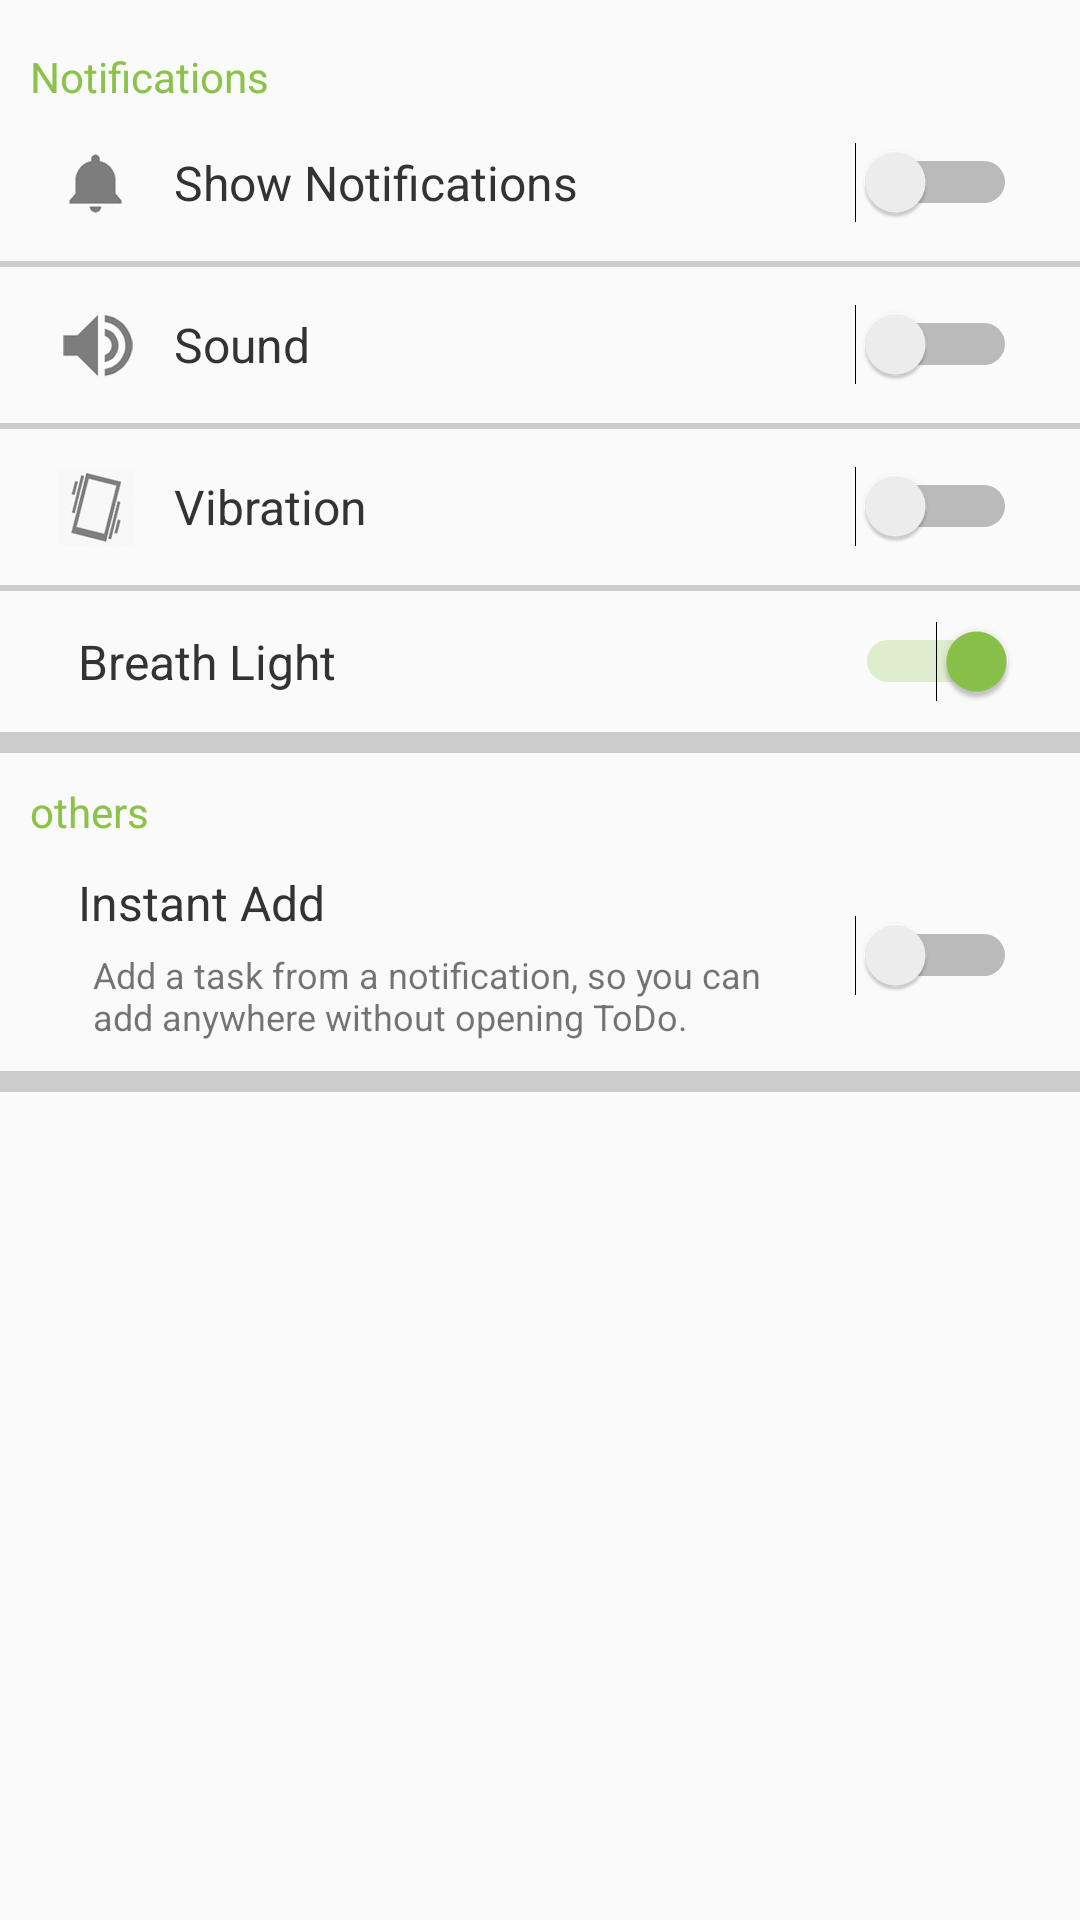

Here is an Android app screen rendered from its layout file. Give the layout XML and the strings, colors and styles it references.
<!-- AndroidManifest.xml: activity theme NewEventTheme -->
<!-- res/layout/activity_settings.xml -->
<LinearLayout xmlns:android="http://schemas.android.com/apk/res/android"
    xmlns:tools="http://schemas.android.com/tools" android:layout_width="match_parent"
    android:layout_height="match_parent"
    android:orientation="vertical"
    tools:context="com.app.example.todo.components.SettingsActivity">

    <TextView
        android:paddingTop="16dp"
        android:paddingLeft="10dp"
        android:paddingRight="16dp"
        android:paddingBottom="10dp"
        android:text="@string/notification"
        android:textColor="@color/light_green"
        android:layout_width="wrap_content"
        android:textSize="14sp"
        android:layout_height="wrap_content" />

    <LinearLayout
        android:layout_marginRight="16dp"
        android:layout_marginLeft="16dp"
        android:layout_marginBottom="10dp"
        android:orientation="horizontal"
        android:layout_width="match_parent"
        android:layout_height="wrap_content">

        <ImageView
            android:id="@+id/show_notification_imageview"
            android:layout_gravity="center_vertical"
            android:src="@drawable/notification"
            android:layout_marginRight="10dp"
            android:layout_width="wrap_content"
            android:layout_height="wrap_content" />


        <TextView
            android:id="@+id/show_notification_title_textview"
            android:text="@string/show_notifications"
            android:layout_weight="1"
            android:layout_gravity="center_vertical"
            android:textSize="16sp"
            android:textColor="@color/font_black"
            android:layout_marginRight="10dp"
            android:layout_width="wrap_content"
            android:layout_height="wrap_content" />

        

        <Switch
            android:id="@+id/show_notification_switch"
            android:layout_gravity="center_vertical"
            android:layout_width="wrap_content"
            android:layout_marginRight="5dp"
            android:layout_height="wrap_content" />

    </LinearLayout>

    <ImageView
        android:background="@color/grey"
        android:layout_width="match_parent"
        android:layout_height="2dp" />

    <LinearLayout
        android:layout_marginTop="10dp"
        android:layout_marginRight="16dp"
        android:layout_marginLeft="16dp"
        android:layout_marginBottom="10dp"
        android:orientation="horizontal"
        android:layout_width="match_parent"
        android:layout_height="wrap_content">

        <ImageView
            android:id="@+id/sound_imageview"
            android:layout_marginRight="10dp"
            android:src="@drawable/volume"
            android:layout_width="wrap_content"
            android:layout_height="wrap_content" />

        <TextView
            android:id="@+id/sound_textview"
            android:textColor="@color/font_black"
            android:textSize="16sp"
            android:text="@string/notification_volume"
            android:layout_gravity="center_vertical"
            android:layout_weight="1"
            android:layout_width="wrap_content"
            android:layout_height="wrap_content" />

        <Switch
            android:id="@+id/sound_switch"
            android:layout_gravity="center_vertical"
            android:layout_marginRight="5dp"
            android:layout_width="wrap_content"
            android:layout_height="wrap_content" />

    </LinearLayout>

    <ImageView
        android:background="@color/grey"
        android:layout_width="match_parent"
        android:layout_height="2dp" />

    <LinearLayout
        android:layout_marginTop="10dp"
        android:layout_marginLeft="16dp"
        android:layout_marginRight="16dp"
        android:layout_marginBottom="10dp"
        android:orientation="horizontal"
        android:layout_width="match_parent"
        android:layout_height="wrap_content">

        <ImageView
            android:id="@+id/vibrate_imageview"
            android:src="@drawable/vibrate"
            android:layout_marginRight="10dp"
            android:layout_width="wrap_content"
            android:layout_height="wrap_content" />

        <TextView
            android:id="@+id/vibrate_textview"
            android:textColor="@color/font_black"
            android:textSize="16sp"
            android:text="@string/notification_vibrate"
            android:layout_gravity="center_vertical"
            android:layout_weight="1"
            android:layout_width="wrap_content"
            android:layout_height="wrap_content" />

        <Switch
            android:id="@+id/vibration_switch"
            android:layout_gravity="center_vertical"
            android:layout_marginRight="5dp"
            android:layout_width="wrap_content"
            android:layout_height="wrap_content" />

    </LinearLayout>

    <ImageView
        android:background="@color/grey"
        android:layout_width="match_parent"
        android:layout_height="2dp" />

    <LinearLayout
        android:layout_marginTop="10dp"
        android:layout_marginBottom="10dp"
        android:layout_marginLeft="16dp"
        android:layout_marginRight="16dp"
        android:orientation="horizontal"
        android:layout_width="match_parent"
        android:layout_height="wrap_content">

        <ImageView
            android:id="@+id/breath_light_imageview"
            android:src="@drawable/ic_action_brightness_high"
            android:layout_marginRight="10dp"
            android:layout_width="wrap_content"
            android:layout_height="wrap_content" />

        <TextView
            android:id="@+id/breath_light_textview"
            android:text="@string/notification_light"
            android:layout_gravity="center_vertical"
            android:textColor="@color/font_black"
            android:textSize="16sp"
            android:layout_weight="1"
            android:layout_width="wrap_content"
            android:layout_height="wrap_content" />

        <Switch
            android:checked="true"
            android:id="@+id/breath_light_switch"
            android:layout_gravity="center_vertical"
            android:layout_marginRight="5dp"
            android:layout_width="wrap_content"
            android:layout_height="wrap_content" />

    </LinearLayout>

    <ImageView
        android:background="@color/grey"
        android:layout_width="match_parent"
        android:layout_height="7dp" />

    <TextView
        android:paddingTop="10dp"
        android:paddingLeft="10dp"
        android:paddingBottom="10dp"
        android:text="@string/label_others"
        android:textColor="@color/light_green"
        android:textSize="14sp"
        android:layout_width="wrap_content"
        android:layout_height="wrap_content" />

    <LinearLayout
        android:layout_marginBottom="10dp"
        android:orientation="horizontal"
        android:layout_marginLeft="16dp"
        android:layout_marginRight="16dp"
        android:layout_width="match_parent"
        android:layout_height="wrap_content">

        <ImageView
            android:layout_gravity="center_vertical"
            android:src="@drawable/ic_action_new_event"
            android:layout_width="wrap_content"
            android:layout_marginRight="10dp"
            android:layout_height="wrap_content" />

        <LinearLayout
            android:orientation="vertical"
            android:layout_gravity="center_vertical"
            android:layout_marginRight="10dp"
            android:layout_width="0dp"
            android:layout_weight="1"
            android:layout_height="wrap_content">

            <TextView
                android:textSize="16sp"
                android:textColor="@color/font_black"
                android:text="@string/quick_add_notification_title"
                android:layout_width="wrap_content"
                android:layout_height="wrap_content" />

            <TextView
                android:layout_marginLeft="5dp"
                android:layout_marginTop="5dp"
                android:textSize="12sp"
                android:text="@string/quick_add_notification_detail"
                android:layout_width="wrap_content"
                android:layout_height="wrap_content" />

        </LinearLayout>

        <Switch
            android:id="@+id/instant_add_switch"
            android:layout_marginRight="5dp"
            android:layout_gravity="center_vertical"
            android:layout_width="wrap_content"
            android:layout_height="wrap_content" />

    </LinearLayout>

    <ImageView
        android:background="@color/grey"
        android:layout_width="match_parent"
        android:layout_height="7dp" />

</LinearLayout>
<!-- resources referenced by this layout -->
<resources>
  <color name="font_black">#333333</color>
  <color name="grey">#ccc</color>
  <color name="light_green">#8bc34a</color>
  <!-- drawable notification: png bitmap (drawable-hdpi, 3212 bytes) -->
  <!-- drawable vibrate: png bitmap (drawable-hdpi, 6054 bytes) -->
  <!-- drawable volume: png bitmap (drawable-hdpi, 3328 bytes) -->
  <string name="label_others">others</string>
  <string name="notification">Notifications</string>
  <string name="notification_light">Breath Light</string>
  <string name="notification_vibrate">Vibration</string>
  <string name="notification_volume">Sound</string>
  <string name="quick_add_notification_detail">Add a task from a notification, so you can add anywhere without opening ToDo.</string>
  <string name="quick_add_notification_title">Instant Add</string>
  <string name="show_notification_detail">Show notifications when a task is not done on time.</string>
  <string name="show_notifications">Show Notifications</string>
  <style name="NewEventTheme" parent="Theme.AppCompat.Light.DarkActionBar">
          <item name="colorPrimary">@color/light_green</item>
      
      
          <item name="colorControlActivated">@color/light_green</item>
      </style>
</resources>
